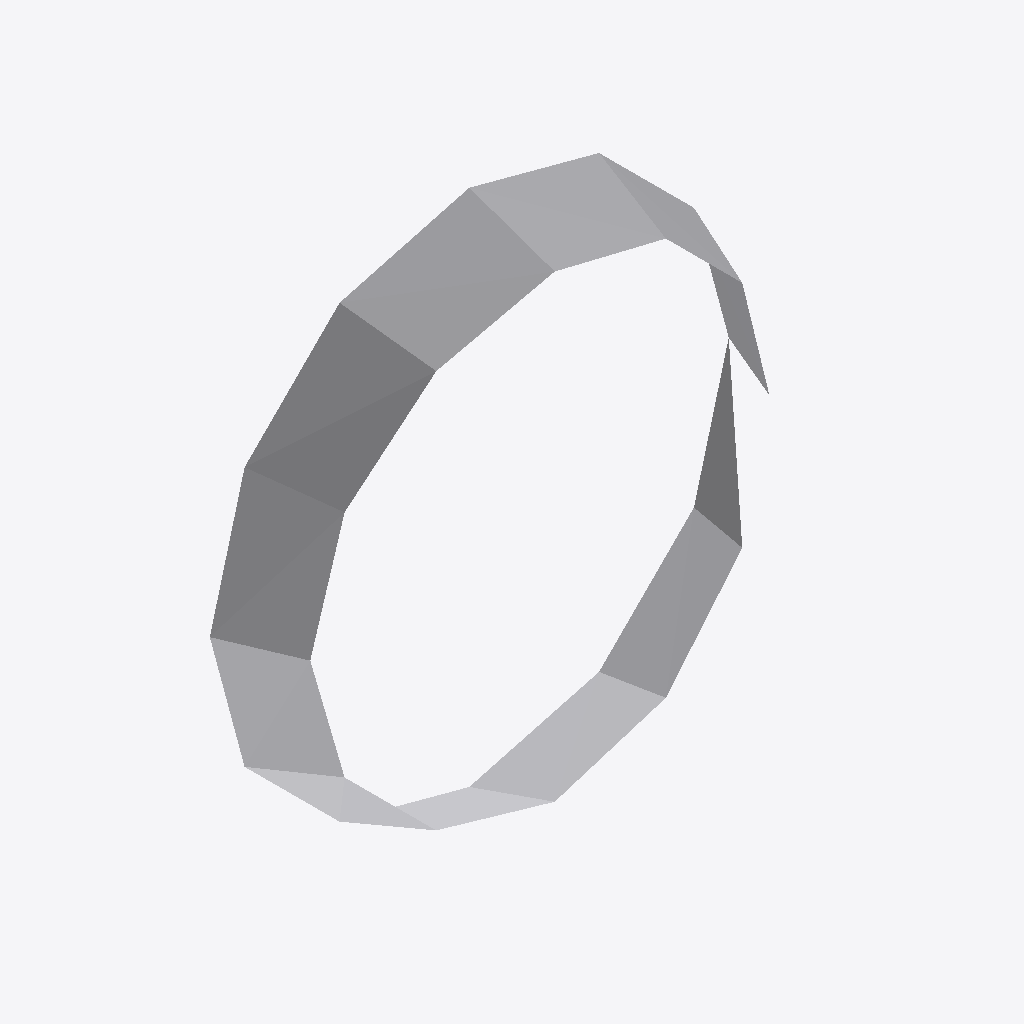
Isometric view of an IFC building model (IFC-SPF (STEP), schema IFC2X3, length unit millimetre), seen from the south-west, elements coloured by IFC class: 1 other element (light grey).
Extent 0.035 m × 0.006 m × 0.035 m (x, y, z). Elements (1): 1 IfcProxy.

HEADER;
FILE_DESCRIPTION(('ViewDefinition [CoordinationView]'),'2;1');
FILE_NAME('/home/giovanni/IdeaProjects/ifc/ifc-out/geometries/mesh.ifc','2020-10-13T21:06:14',(''),('Antea S.r.l.'),'IFC.JAVA 0.0.1-SNAPSHOT','Antea IFC Export 0.0.1-SNAPSHOT','');
FILE_SCHEMA(('IFC2X3'));
ENDSEC;
DATA;
#15=IFCPROJECT('3LeEL$tXrDavt76kGjACnl',#6,'05-190-0-VL-001',$,$,$,$,(#9),#14);
#16=IFCSITE('2e58h995b9ahNk0o8NVBTb',#6,$,$,$,$,$,$,.COMPLEX.,$,$,$,$,$);
#119=IFCPROXY('1rNASAhTz0xuHHrcZakmfk',#6,'Mesh','{?  "CATEGORY" : "TUBINNESTI",?  "ADESCR" : "IN5291571",?  "NLARGHEZZA_OLET" : 34.925,?  "NDIAMETRO_RUN" : 114.3,?  "NDIAMETRO" : 21.34,?  "NLUNGHEZZA_OLET" : 19.05,?  "ITIPO_OLET" : "8-OLET_NIPL",?  ',$,#21,#118,.PRODUCT.,$);
ENDSEC;
